Run: headless pygame with SDL's dummy video driver; simulated clock (each Clock.tick advances the game by its frame time, no real sleeping); random seed 0; keys injected as events and as key.get_pressed() state; mouse plan: one left click at the window centre at the start of phase 2, then a move to the lower-right quarter at the start of phase 3.
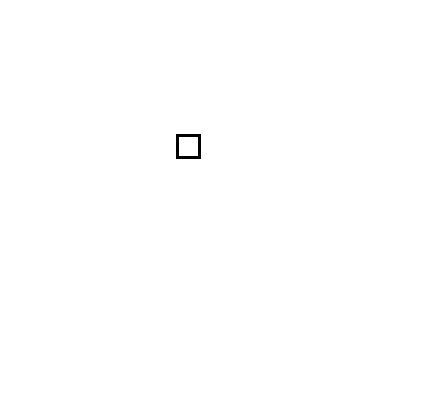
Frame 1 of 4 · flips 1–60 · no input
Frame 2 of 4 · flips 61–180 · clicked the window centre · tapped SPACE, RETURN · held RIGHT (→), D · screen unchanged from frame 1, image omitted
Frame 3 of 4 · flips 181–300 · moved the mouse to the lower-right quarter · held DOWN (↓), S · screen unchanged from frame 2, image omitted
Frame 4 of 4 · flips 301–420 · held LEFT (←), A, UP (↑), W · screen unchanged from frame 3, image omitted

The pygame program that drew these frames:

import pygame


class Node:
    def __init__(self, location, bounds):
        self.rect = pygame.rect.Rect(location)
        # stores whether the node is being dragged
        self.dragging = False
        self.offset_x = 0
        self.offset_y = 0
        self.bounds = pygame.rect.Rect(bounds)

    def get_dragging(self):
        return self.dragging

    def get_node(self):
        return self.rect

    # figures out where the mouse is relative to the rectangle center
    def get_mouse_orientation(self, event):
        self.set_dragging(True)
        mouse_x, mouse_y = event.pos
        self.offset_x = self.rect.x - mouse_x
        self.offset_y = self.rect.y - mouse_y

    def move_to_cursor(self, event):
        if self.bounds.collidepoint(event.pos):
            self.update_location(event)

    # updates the location to the new event location
    def update_location(self, event):
        mouse_x, mouse_y = event.pos
        self.rect.x = mouse_x + self.offset_x
        self.rect.y = mouse_y + self.offset_y
        self.constrict_to_bounds()

    def constrict_to_bounds(self):
        if self.rect.left < self.bounds.left:
            self.rect.left = self.bounds.left
        elif self.rect.right > self.bounds.right:
            self.rect.right = self.bounds.right

        if self.rect.top < self.bounds.top:
            self.rect.top = self.bounds.top
        elif self.rect.bottom > self.bounds.bottom:
            self.rect.bottom = self.bounds.bottom

    def set_dragging(self, mode):
        self.dragging = mode


def main():
    screen_width = 430
    screen_height = 410

    black = (0, 0, 0)
    white = (255, 255, 255)
    red = (255,   0,   0)

    fps = 120

    pygame.init()

    screen = pygame.display.set_mode((screen_width, screen_height))
    pygame.display.set_caption("Tracking System")
    bounds = [0, 0, screen_width, screen_height]
    rectangle = Node([176, 134, 25, 25], bounds)
    clock = pygame.time.Clock()

    running = True

    # drives the window
    while running:

        for event in pygame.event.get():
            if event.type == pygame.QUIT:
                running = False

            # checks whether the rectangle has been clicked
            elif event.type == pygame.MOUSEBUTTONDOWN:
                if event.button == 1:
                    if rectangle.get_node().collidepoint(event.pos):
                        rectangle.get_mouse_orientation(event)

            # checks whether done dragging
            elif event.type == pygame.MOUSEBUTTONUP:
                if event.button == 1:
                    rectangle.set_dragging(False)

            # keeps the rectangle at the mouse location
            elif event.type == pygame.MOUSEMOTION:
                if rectangle.get_dragging():
                    rectangle.move_to_cursor(event)

        # updates the window to test in
        screen.fill(white)
        pygame.draw.rect(screen, black, rectangle.get_node(), 3)
        pygame.display.flip()
        clock.tick(fps)

    pygame.quit()


if __name__ == "__main__":
    main()
